Photos from the image-classification dataset "dataset" in the GitHub repository iDanishDev/Maize-Disease-Detection. Its 4 classes are: maize blight, maize common rust, maize gray leaf spot, maize healthy.

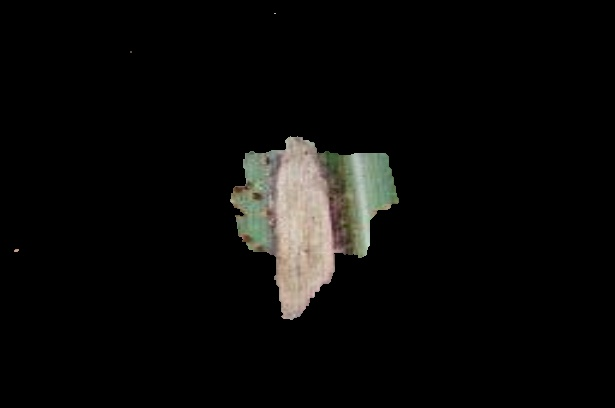
Label: maize blight

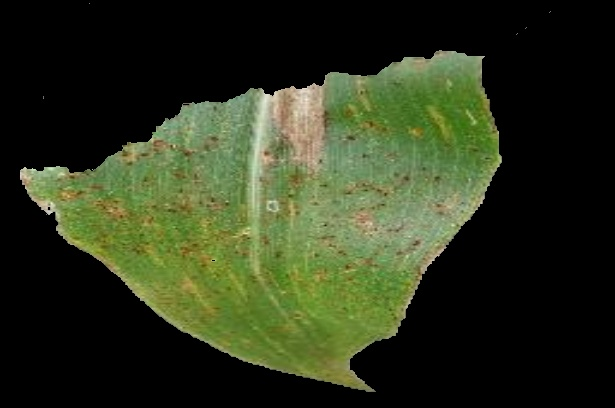
Label: maize common rust

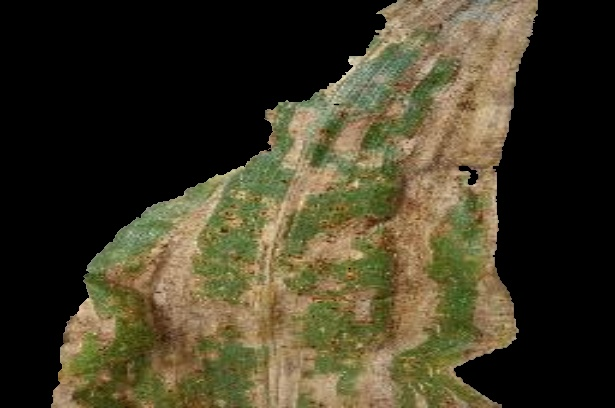
Label: maize gray leaf spot

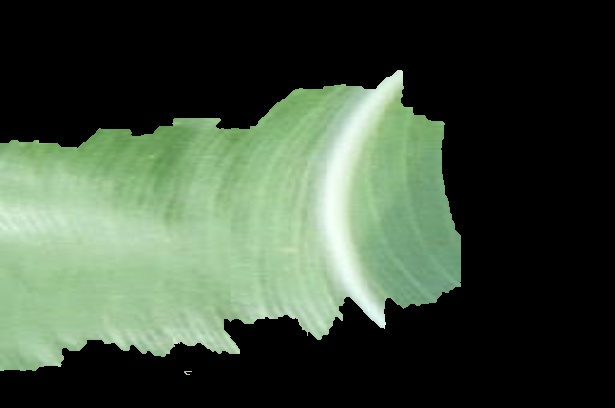
Label: maize healthy

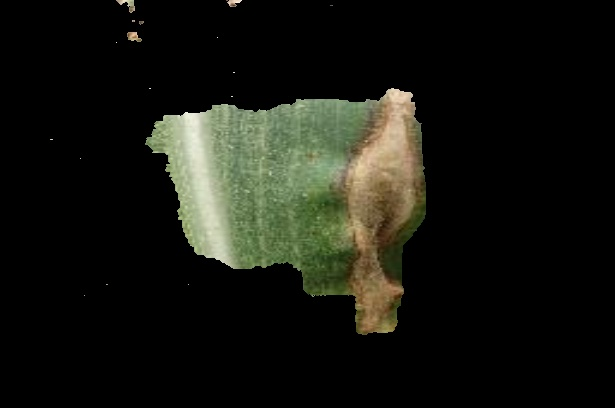
Label: maize blight

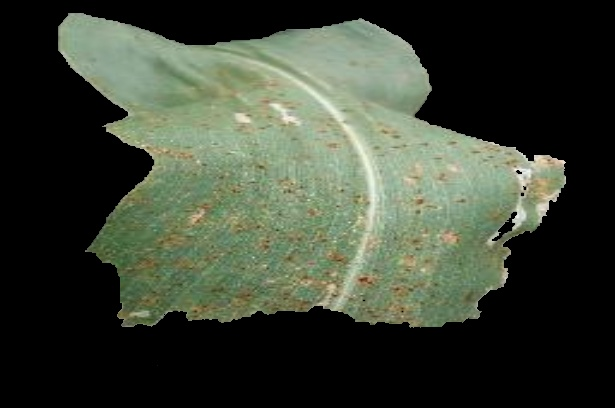
Label: maize common rust
